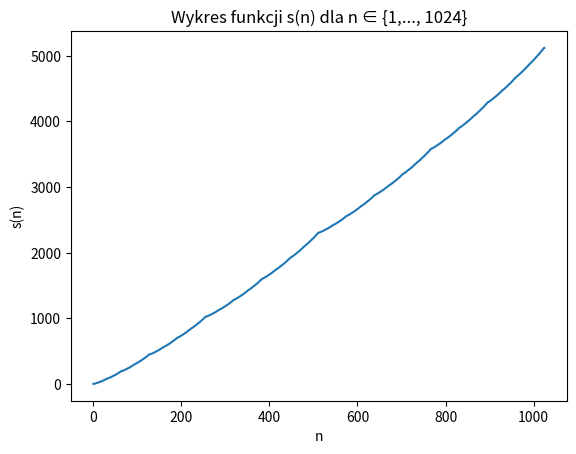

The script that saved this image:
import matplotlib.pyplot as plt


def sd(n):
    suma = 0
    while n > 0:
        suma += n % 2
        n //= 2
    return suma


def s(n):
    suma = 0
    while n > 0:
        suma += sd(n)
        n -= 1
    return suma


def wyniki(n_max):
    for i in range(1, n_max+1):
        print(i, sd(i))


def plot_s(n_max):
    x_values = list(range(1, n_max + 1))
    y_values = [s(i) for i in x_values]
    plt.plot(x_values, y_values)
    plt.xlabel('n')
    plt.ylabel('s(n)')
    plt.title(f'Wykres funkcji s(n) dla n ∈ {{1,..., {n_max}}}')
    plt.show()


if __name__ == "__main__":
    wyniki(1024)
    plot_s(1024)

    #wyniki(4096)
    #plot_s(4096)
